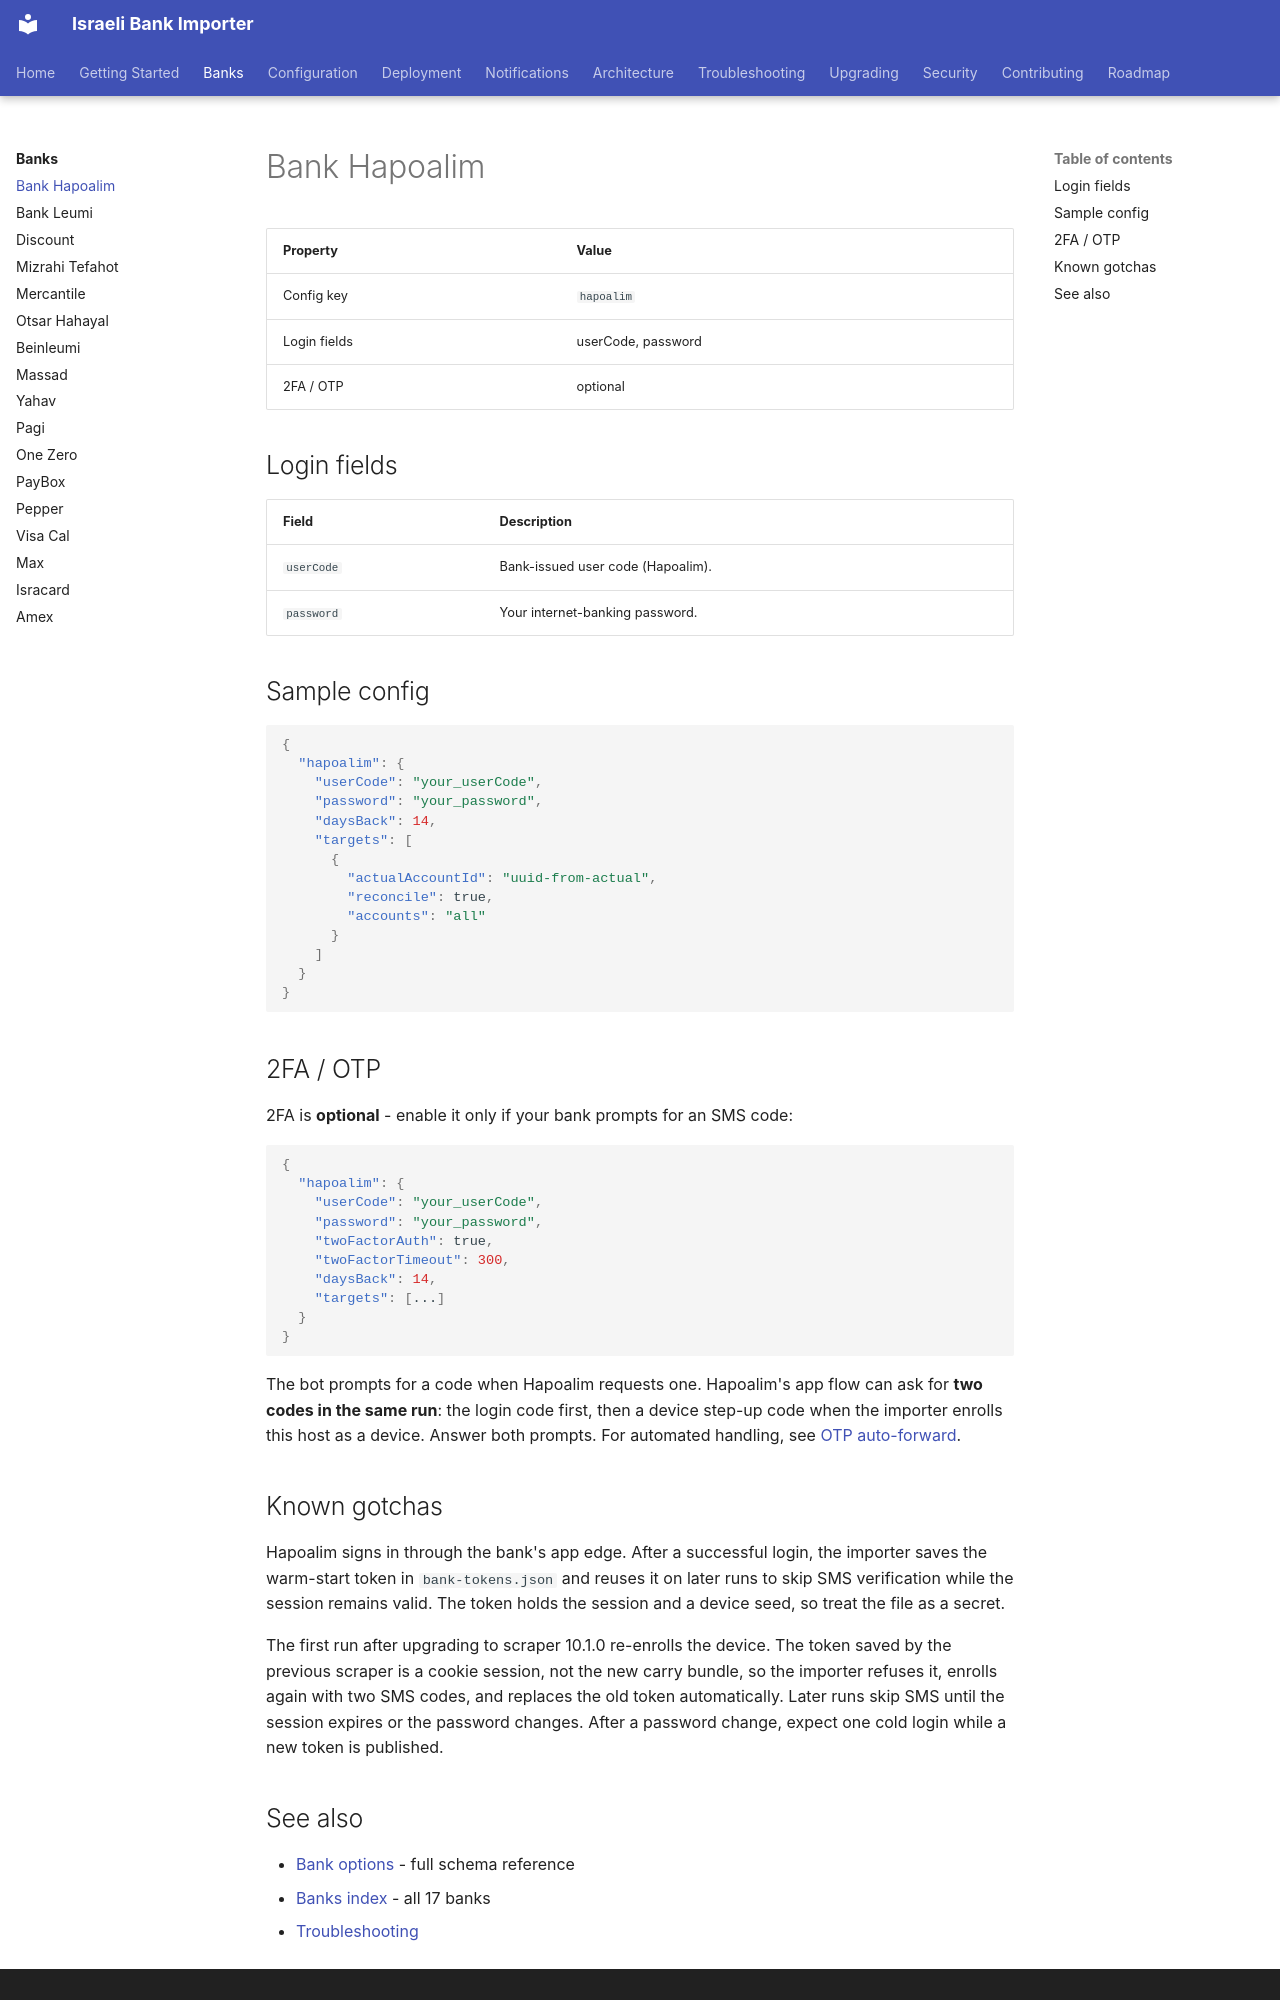

repository: sergienko4/israeli-bank-scrapers-to-actual-budget · page: banks/hapoalim/index.html · generator: mkdocs

# Bank Hapoalim

| Property | Value |
|----------|-------|
| Config key | `hapoalim` |
| Login fields | userCode, password |
| 2FA / OTP | optional |

## Login fields

| Field | Description |
|-------|-------------|
| `userCode` | Bank-issued user code (Hapoalim). |
| `password` | Your internet-banking password. |

## Sample config

```json
{
  "hapoalim": {
    "userCode": "your_userCode",
    "password": "your_password",
    "daysBack": 14,
    "targets": [
      {
        "actualAccountId": "uuid-from-actual",
        "reconcile": true,
        "accounts": "all"
      }
    ]
  }
}
```

## 2FA / OTP

2FA is **optional** - enable it only if your bank prompts for an SMS code:

```json
{
  "hapoalim": {
    "userCode": "your_userCode",
    "password": "your_password",
    "twoFactorAuth": true,
    "twoFactorTimeout": 300,
    "daysBack": 14,
    "targets": [...]
  }
}
```

The bot prompts for a code when Hapoalim requests one. Hapoalim's app flow can
ask for **two codes in the same run**: the login code first, then a device
step-up code when the importer enrolls this host as a device. Answer both
prompts. For automated handling, see [OTP auto-forward](https://github.com/sergienko4/israeli-bank-scrapers-to-actual-budget/blob/main/docs/OTP-AUTOFORWARD.md).

## Known gotchas

Hapoalim signs in through the bank's app edge. After a successful login, the
importer saves the warm-start token in `bank-tokens.json` and reuses it on
later runs to skip SMS verification while the session remains valid. The token
holds the session and a device seed, so treat the file as a secret.

The first run after upgrading to scraper 10.1.0 re-enrolls the device. The
token saved by the previous scraper is a cookie session, not the new carry
bundle, so the importer refuses it, enrolls again with two SMS codes, and
replaces the old token automatically. Later runs skip SMS until the session
expires or the password changes. After a password change, expect one cold
login while a new token is published.
